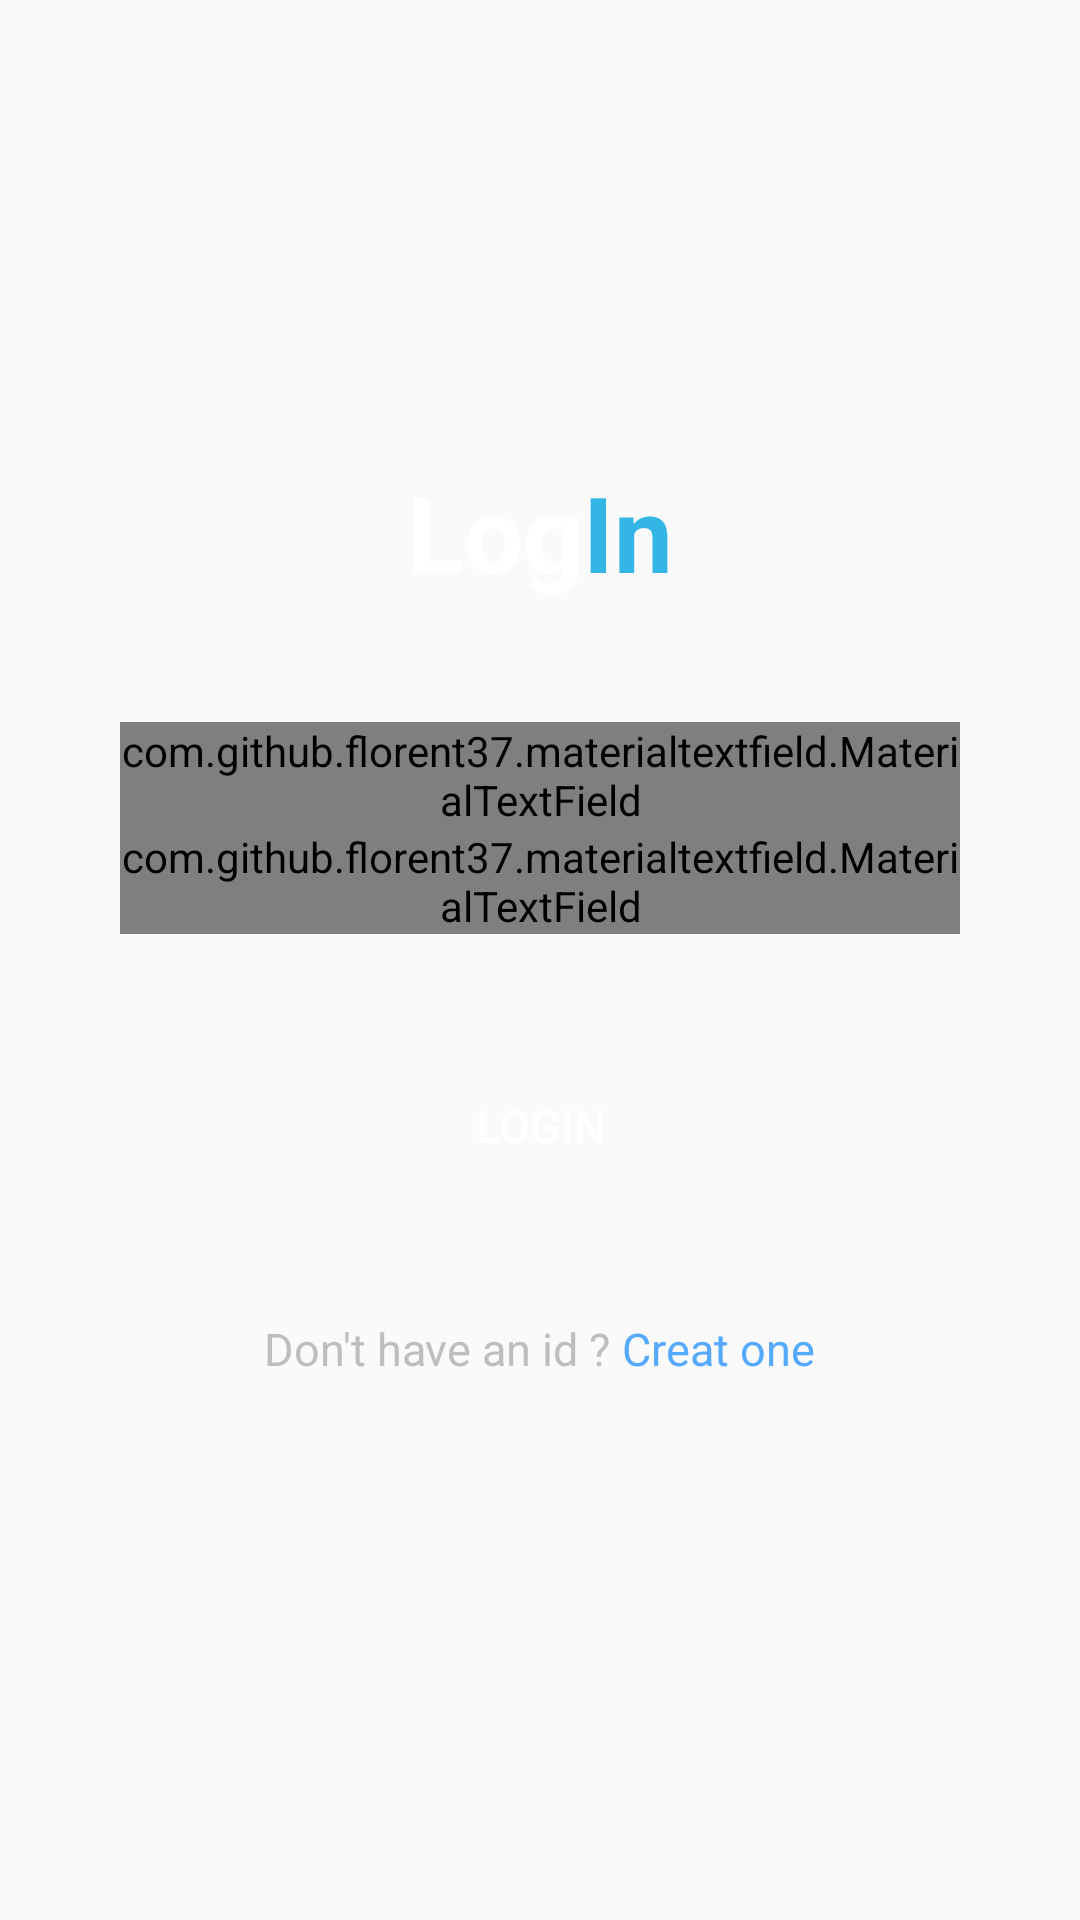

Android layout source for this screen:
<!-- AndroidManifest.xml: application theme AppTheme -->
<!-- res/layout/activity_login.xml -->
<?xml version="1.0" encoding="utf-8"?>
<RelativeLayout xmlns:android="http://schemas.android.com/apk/res/android"
    xmlns:app="http://schemas.android.com/apk/res-auto"
    xmlns:tools="http://schemas.android.com/tools"
    android:layout_width="match_parent"
    android:layout_height="match_parent"
    android:background="@drawable/gradient_splash"
    tools:context=".Login">

    <LinearLayout
        android:id="@+id/title"
        android:layout_width="match_parent"
        android:layout_height="wrap_content"
        android:layout_above="@+id/login_box"
        android:gravity="center"
        android:orientation="horizontal">

        <TextView
            android:id="@+id/txtLog"
            android:layout_width="wrap_content"
            android:layout_height="wrap_content"
            android:text="Log"
            android:textColor="@android:color/white"
            android:textSize="35dp"
            android:textStyle="bold" />

        <TextView
            android:id="@+id/txtIn"
            android:layout_width="wrap_content"
            android:layout_height="wrap_content"
            android:text="In"
            android:textColor="@android:color/holo_blue_light"
            android:textSize="35dp"
            android:textStyle="bold" />
    </LinearLayout>

    <LinearLayout
        android:id="@+id/login_box"
        android:layout_width="match_parent"
        android:layout_height="wrap_content"
        android:layout_centerHorizontal="true"
        android:layout_centerVertical="true"
        android:layout_margin="20dp"
        android:orientation="vertical"
        android:padding="20dp">

        <com.github.florent37.materialtextfield.MaterialTextField
            android:layout_width="match_parent"
            android:layout_height="wrap_content"
            app:mtf_labelColor="@android:color/white"
            app:mtf_image="@drawable/ic_email_black_24dp"
            >

            <EditText
                android:id="@+id/log_input_email"
                android:layout_width="match_parent"
                android:layout_height="wrap_content"
                android:hint="Mess Name"
                android:textColor="#333"
                android:textSize="15sp" />

        </com.github.florent37.materialtextfield.MaterialTextField>


        <com.github.florent37.materialtextfield.MaterialTextField
            android:layout_width="match_parent"
            android:layout_height="wrap_content"
            app:mtf_labelColor="@android:color/white"
            app:mtf_image="@drawable/ic_security_black_24dp"
            >

            <EditText
                android:id="@+id/log_input_password"
                android:layout_width="match_parent"
                android:layout_height="wrap_content"
                android:hint="Password"
                android:textColor="#333"
                android:textSize="15sp"/>

        </com.github.florent37.materialtextfield.MaterialTextField>
        <Button
            android:id="@+id/log_btn_login"
            android:layout_width="wrap_content"
            android:layout_height="wrap_content"
            android:layout_gravity="center"
            android:textColor="@android:color/white"
            android:layout_marginTop="40dp"
            android:text="Login"
            android:background="@drawable/borderwhite"
            android:textSize="15sp"
            />
    </LinearLayout>

    <LinearLayout
        android:layout_width="fill_parent"
        android:layout_height="wrap_content"
        android:layout_below="@+id/login_box"
        android:layout_marginBottom="24dp"
        android:gravity="center"
        android:orientation="horizontal">

        <TextView
            android:layout_width="wrap_content"
            android:layout_height="wrap_content"
            android:text="Don't have an id ? "
            android:textColor="#BEBEBE"
            android:textSize="15dp" />

        <TextView
            android:id="@+id/log_link_signup"
            android:layout_width="wrap_content"
            android:layout_height="wrap_content"
            android:text="Creat one"
            android:textColor="#55AAFF"
            android:textSize="15dp" />
    </LinearLayout>

</RelativeLayout>
<!-- resources referenced by this layout -->
<resources>
  <style name="AppTheme" parent="Theme.AppCompat.Light.NoActionBar">
          <item name="colorPrimary">@color/colorPrimary</item>
          <item name="colorPrimaryDark">@color/colorAccent</item>
          <item name="colorAccent">@color/colorAccent</item>
      </style>
  <color name="colorPrimary">#E05F5B</color>
  <color name="colorAccent">#424242</color>
</resources>
